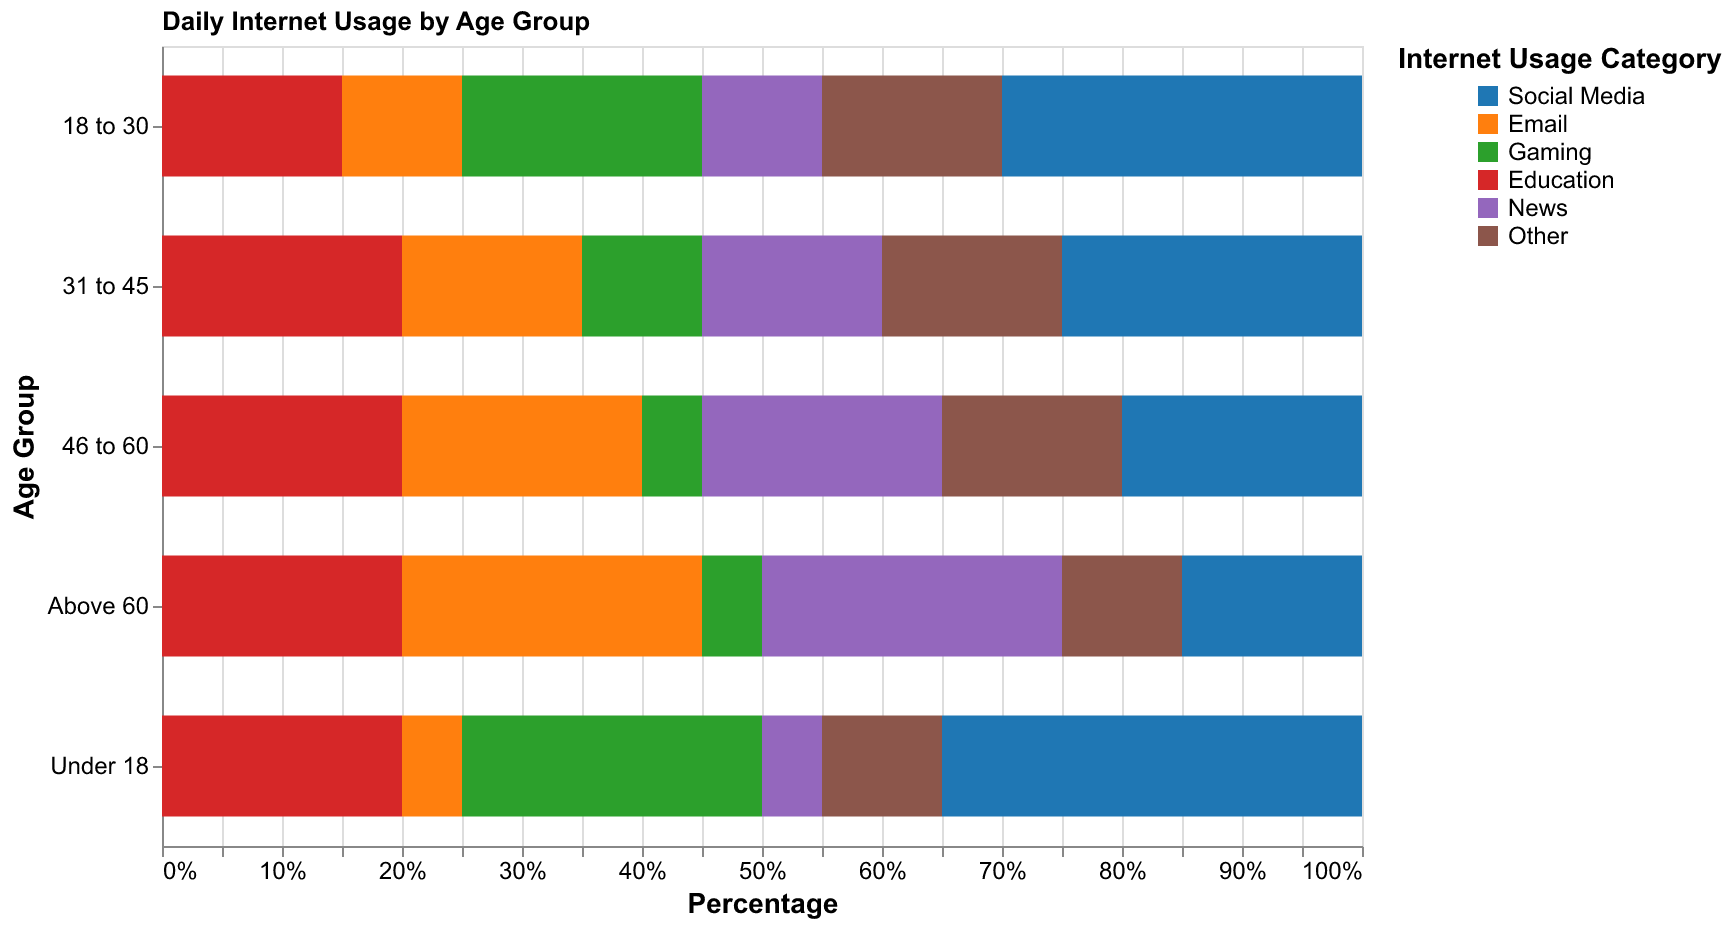

The file beside this chart, header and first rows:
Age Group, Social Media, Email, Gaming, Education, News, Other
Under 18, 35, 5, 25, 20, 5, 10
18 to 30, 30, 10, 20, 15, 10, 15
31 to 45, 25, 15, 10, 20, 15, 15
46 to 60, 20, 20, 5, 20, 20, 15
Above 60, 15, 25, 5, 20, 25, 10
